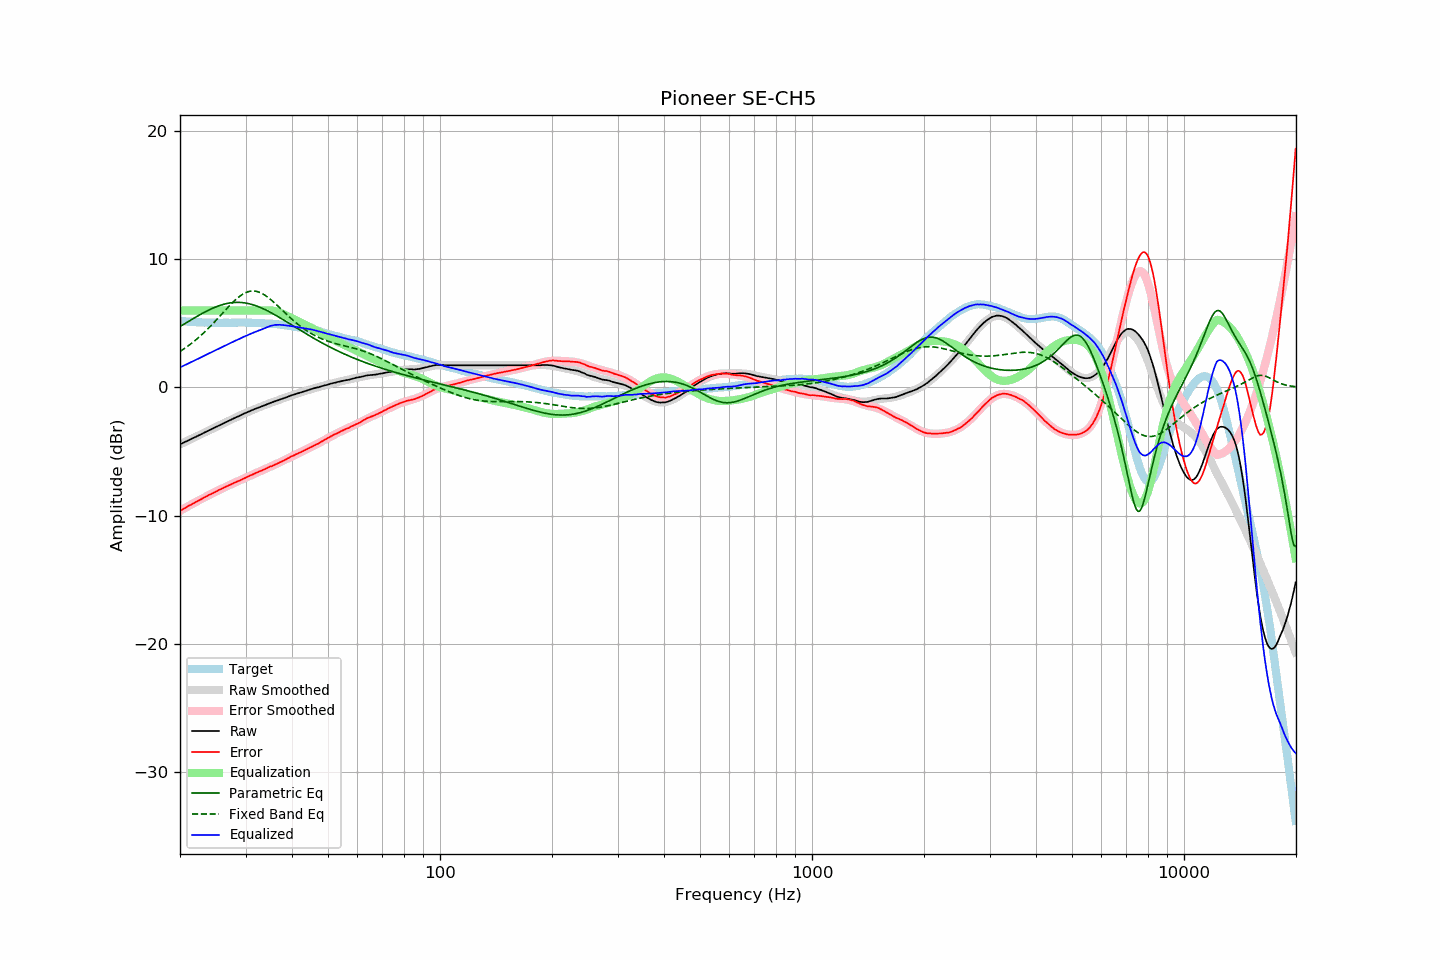

The table this chart was drawn from, first rows:
frequency, raw, error, smoothed, error_smoothed, equalization, parametric_eq, fixed_band_eq, equalized_raw, equalized_smoothed, target
20.00, -4.45, -9.63, -4.45, -9.63, 6.00, 4.74, 2.80, 1.55, 1.55, 5.18
20.20, -4.39, -9.56, -4.39, -9.56, 6.00, 4.82, 2.88, 1.61, 1.61, 5.17
20.40, -4.33, -9.49, -4.33, -9.49, 6.00, 4.89, 2.96, 1.67, 1.67, 5.16
20.61, -4.27, -9.42, -4.27, -9.42, 6.00, 4.97, 3.05, 1.73, 1.73, 5.15
20.81, -4.21, -9.34, -4.21, -9.35, 6.00, 5.05, 3.14, 1.79, 1.79, 5.13
21.02, -4.15, -9.27, -4.15, -9.27, 6.00, 5.12, 3.23, 1.85, 1.85, 5.12
21.23, -4.09, -9.20, -4.09, -9.20, 6.00, 5.20, 3.32, 1.91, 1.91, 5.11
21.44, -4.03, -9.15, -4.03, -9.13, 6.00, 5.27, 3.41, 1.97, 1.97, 5.12
21.66, -3.97, -9.07, -3.97, -9.07, 6.00, 5.35, 3.51, 2.03, 2.03, 5.10
21.87, -3.91, -9.01, -3.91, -9.00, 6.00, 5.42, 3.61, 2.09, 2.09, 5.10
22.09, -3.85, -8.93, -3.84, -8.93, 6.00, 5.49, 3.72, 2.15, 2.16, 5.08
22.31, -3.79, -8.87, -3.78, -8.86, 6.00, 5.57, 3.82, 2.21, 2.22, 5.08
22.54, -3.73, -8.80, -3.72, -8.79, 6.00, 5.64, 3.93, 2.27, 2.28, 5.07
22.76, -3.67, -8.73, -3.66, -8.73, 6.00, 5.71, 4.04, 2.33, 2.34, 5.07
22.99, -3.60, -8.66, -3.60, -8.66, 6.00, 5.78, 4.16, 2.40, 2.40, 5.06
23.22, -3.54, -8.58, -3.54, -8.60, 6.00, 5.84, 4.28, 2.46, 2.46, 5.05
23.45, -3.48, -8.53, -3.48, -8.53, 6.00, 5.91, 4.40, 2.52, 2.52, 5.06
23.69, -3.42, -8.46, -3.42, -8.47, 6.00, 5.97, 4.52, 2.58, 2.58, 5.05
23.92, -3.36, -8.39, -3.36, -8.40, 6.00, 6.03, 4.65, 2.64, 2.64, 5.04
24.16, -3.30, -8.34, -3.30, -8.34, 6.00, 6.09, 4.77, 2.70, 2.70, 5.05
24.40, -3.24, -8.28, -3.23, -8.27, 6.00, 6.15, 4.90, 2.76, 2.77, 5.04
24.65, -3.18, -8.22, -3.17, -8.21, 6.00, 6.20, 5.04, 2.82, 2.83, 5.04
24.89, -3.12, -8.16, -3.11, -8.15, 6.00, 6.26, 5.17, 2.88, 2.89, 5.04
25.14, -3.06, -8.09, -3.05, -8.09, 6.00, 6.31, 5.30, 2.94, 2.95, 5.03
25.39, -2.99, -8.02, -2.99, -8.03, 6.00, 6.35, 5.44, 3.01, 3.01, 5.03
25.65, -2.93, -7.96, -2.93, -7.96, 6.00, 6.40, 5.58, 3.07, 3.07, 5.03
25.91, -2.87, -7.90, -2.87, -7.90, 6.00, 6.44, 5.72, 3.13, 3.13, 5.03
26.16, -2.81, -7.84, -2.81, -7.84, 6.00, 6.47, 5.85, 3.19, 3.19, 5.04
26.43, -2.75, -7.79, -2.75, -7.78, 6.00, 6.51, 5.99, 3.25, 3.25, 5.04
26.69, -2.69, -7.72, -2.69, -7.72, 6.00, 6.53, 6.13, 3.31, 3.31, 5.04
26.96, -2.63, -7.66, -2.63, -7.66, 6.00, 6.56, 6.26, 3.37, 3.37, 5.04
27.23, -2.57, -7.60, -2.57, -7.61, 6.00, 6.58, 6.40, 3.43, 3.43, 5.03
27.50, -2.51, -7.54, -2.51, -7.55, 6.00, 6.60, 6.52, 3.49, 3.49, 5.03
27.77, -2.45, -7.49, -2.45, -7.49, 6.00, 6.61, 6.65, 3.55, 3.55, 5.04
28.05, -2.39, -7.43, -2.39, -7.43, 6.00, 6.62, 6.77, 3.61, 3.61, 5.04
28.33, -2.33, -7.38, -2.33, -7.38, 6.00, 6.63, 6.88, 3.67, 3.67, 5.05
28.62, -2.28, -7.33, -2.27, -7.32, 6.00, 6.63, 6.99, 3.72, 3.73, 5.05
28.90, -2.22, -7.27, -2.21, -7.26, 6.00, 6.62, 7.09, 3.78, 3.79, 5.06
29.19, -2.16, -7.21, -2.16, -7.21, 6.00, 6.62, 7.18, 3.84, 3.84, 5.06
29.48, -2.10, -7.15, -2.10, -7.15, 6.00, 6.61, 7.26, 3.90, 3.90, 5.05
29.78, -2.04, -7.09, -2.04, -7.09, 6.00, 6.59, 7.33, 3.96, 3.96, 5.05
30.08, -1.99, -7.04, -1.99, -7.03, 6.00, 6.57, 7.39, 4.01, 4.01, 5.05
30.38, -1.93, -6.97, -1.93, -6.97, 6.00, 6.55, 7.44, 4.07, 4.07, 5.04
30.68, -1.88, -6.91, -1.88, -6.92, 6.00, 6.52, 7.48, 4.12, 4.12, 5.04
30.99, -1.82, -6.85, -1.82, -6.86, 6.00, 6.49, 7.50, 4.18, 4.18, 5.04
31.30, -1.77, -6.80, -1.77, -6.81, 6.00, 6.45, 7.51, 4.23, 4.23, 5.03
31.61, -1.72, -6.75, -1.72, -6.75, 6.00, 6.41, 7.51, 4.28, 4.28, 5.03
31.93, -1.67, -6.68, -1.67, -6.69, 6.00, 6.37, 7.50, 4.33, 4.33, 5.01
32.24, -1.62, -6.63, -1.62, -6.63, 6.00, 6.33, 7.47, 4.38, 4.38, 5.02
32.57, -1.57, -6.57, -1.57, -6.58, 6.00, 6.28, 7.43, 4.43, 4.43, 5.01
32.89, -1.53, -6.53, -1.52, -6.52, 6.00, 6.23, 7.38, 4.47, 4.48, 5.00
33.22, -1.48, -6.48, -1.47, -6.47, 6.00, 6.17, 7.32, 4.52, 4.53, 5.00
33.55, -1.43, -6.42, -1.42, -6.41, 6.00, 6.12, 7.25, 4.57, 4.58, 5.00
33.89, -1.38, -6.36, -1.37, -6.36, 6.00, 6.06, 7.17, 4.62, 4.63, 4.99
34.23, -1.33, -6.30, -1.32, -6.31, 6.00, 6.00, 7.09, 4.67, 4.68, 4.97
34.57, -1.27, -6.24, -1.28, -6.25, 6.00, 5.93, 6.99, 4.73, 4.72, 4.97
34.92, -1.22, -6.18, -1.23, -6.20, 6.00, 5.87, 6.89, 4.78, 4.77, 4.96
35.27, -1.18, -6.15, -1.18, -6.14, 5.99, 5.80, 6.79, 4.82, 4.81, 4.97
35.62, -1.14, -6.09, -1.14, -6.09, 5.98, 5.73, 6.68, 4.84, 4.84, 4.95
35.97, -1.09, -6.03, -1.09, -6.03, 5.95, 5.66, 6.56, 4.87, 4.86, 4.95
... 635 more rows
